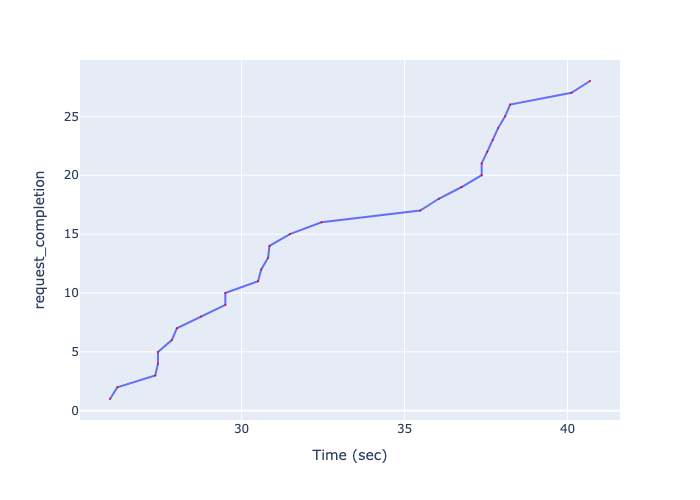

The table this chart was drawn from, first rows:
, Time (sec), request_completion
0, 25.96, 1
1, 26.19, 2
2, 27.35, 3
3, 27.43, 4
4, 27.43, 5
5, 27.86, 6
6, 28.01, 7
7, 28.76, 8
8, 29.5, 9
9, 29.5, 10
10, 30.5, 11
11, 30.6, 12
12, 30.81, 13
13, 30.86, 14
14, 31.48, 15
15, 32.45, 16
16, 35.48, 17
17, 36.05, 18
18, 36.75, 19
19, 37.36, 20
20, 37.36, 21
21, 37.54, 22
22, 37.71, 23
23, 37.87, 24
24, 38.08, 25
25, 38.24, 26
26, 40.12, 27
27, 40.69, 28
